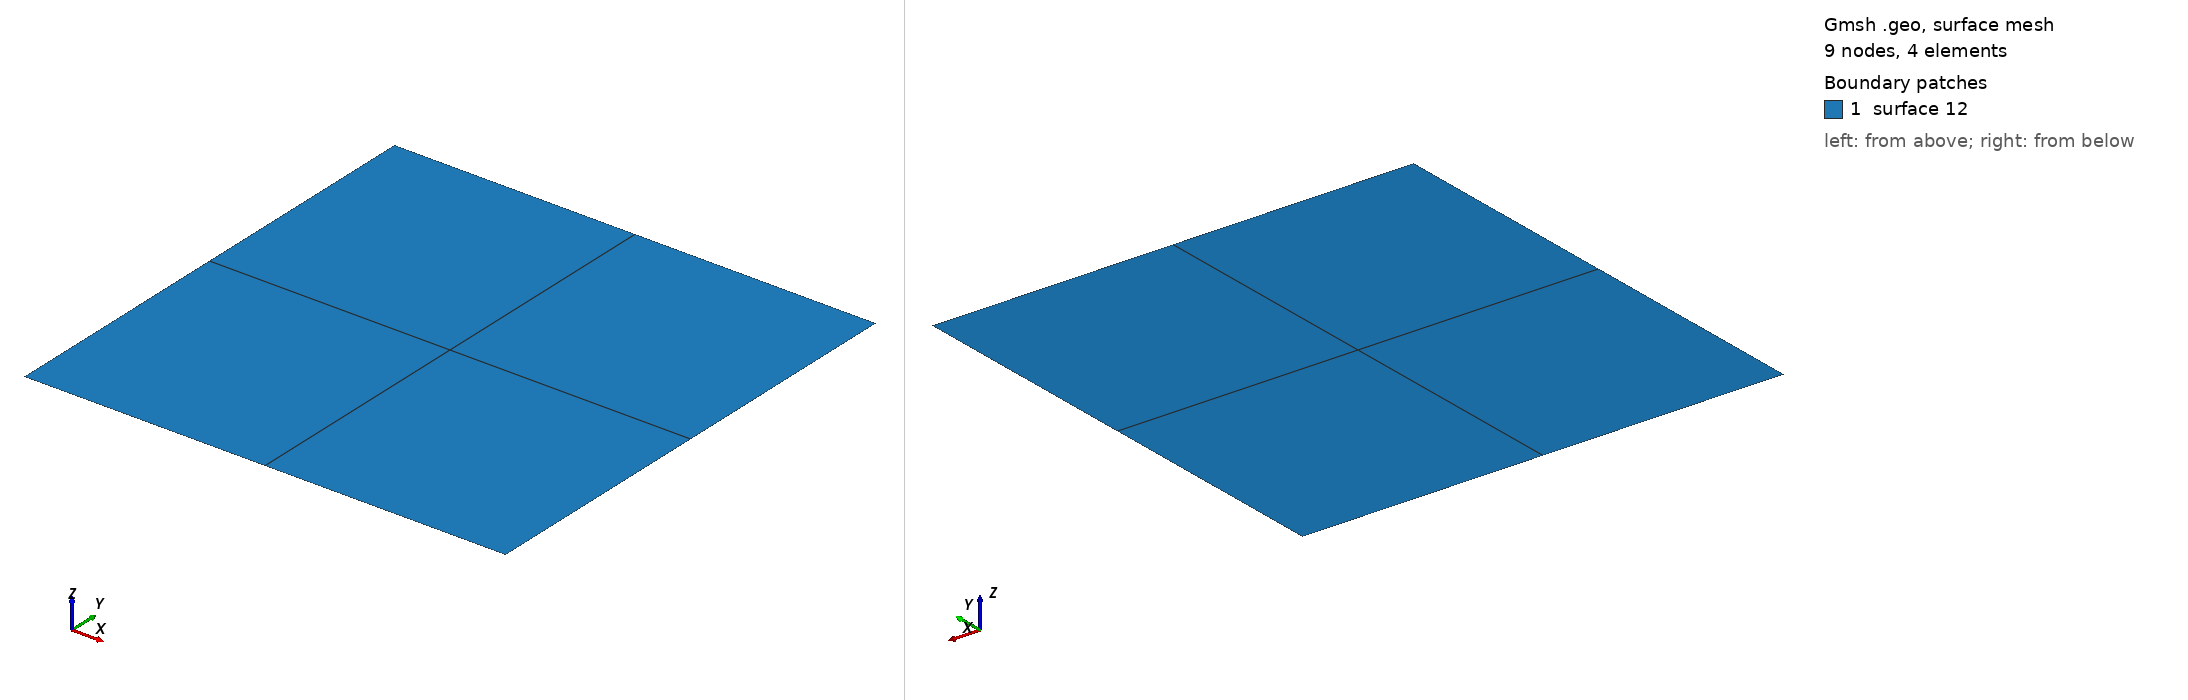

Gmsh geometry script, surface-meshed: 9 nodes, 4 surface elements. Boundary patches (legend numbers): 1 surface 12. Left view from above one corner, right view from below the opposite corner. A legend entry named surface and a number is a geometric surface outside every physical surface that the script declares. The drawing asked Gmsh for element sizes between 1% and 20% of the model's largest extent; the script's own settings can give other sizes.

=== hexa_TFI_RTB2x2.geo (drawn) ===
nelemx = 2;
nelemy = 2;
nelemz = 1;

xmin = -5000;
xmax =	5000;
ymin =     0;
ymax = 10000;
gridsize = (xmax-xmin) / nelemx;

Point(1) = {xmin, ymin, gridsize};
Point(2) = {xmax, ymin, gridsize};
Point(3) = {xmax, ymax, gridsize};
Point(4) = {xmin, ymax, gridsize};

Line(1) = {1, 2};
Line(2) = {2, 3};
Line(3) = {3, 4};
Line(4) = {4, 1};


npx = nelemx + 1;
npy = nelemy + 1;

//Horizontal sides
Transfinite Line {1, 3} = npx; //Ceil((xmax-xmin)/gridsize) Using Progression 1;
//Vertical sides
Transfinite Line {4, -2} = npy Using Progression 1.0;


Line Loop(11) = {4, 1, 2, 3};
Plane Surface(12) = {11};

Transfinite Surface {12};
Recombine Surface {12};


//-------------------------------------------------------------------------------
//Boundary tagging
//-------------------------------------------------------------------------------
// At this level, Gmsh knows everything to display the rectangular surface 1 and
// to mesh it. An optional step is needed if we want to group elementary
// geometrical entities into more meaningful groups, e.g. to define some
// mathematical ("domain", "boundary"), functional ("left wing", "fuselage") or
// material ("steel", "carbon") properties.
//
// Such groups are called "Physical Groups" in Gmsh. By default, if physical
// groups are defined, Gmsh will export in output files only mesh elements that
// belong to at least one physical group. (To force Gmsh to save all elements,
// whether they belong to physical groups or not, set `Mesh.SaveAll=1;', or
// specify `-save_all' on the command line.) Physical groups are also identified
// by tags, i.e. strictly positive integers, that should be unique per dimension
// (0D, 1D, 2D or 3D). Physical groups can also be given names.
//
// Here we define a physical curve that groups the left, bottom and right curves
// in a single group (with prescribed tag 5); and a physical surface with name
// "My surface" (with an automatic tag) containing the geometrical surface 1:
//
Physical Point("boundary",   1) = {1, 2, 3, 4};
Physical Curve("free_slip",   2) = {1, 2, 3, 4};
Physical Surface("domain") = {1};

//
// You can save the mesh in older
// versions of the MSH format:
//
// - In the GUI: open `File->Export', enter your `filename.msh' and then pick
//   the version in the dropdown menu.
// - On the command line: use the `-format' option (e.g. `gmsh file.geo -format
//   msh2 -2').
// - In a `.geo' script: add `Mesh.MshFileVersion = x.y;' for any version
//   number `x.y'.
// - As an alternative method, you can also not specify the format explicitly,
//   and just choose a filename with the `.msh2' or `.msh4' extension.

// Note that starting with Gmsh 3.0, models can be built using other geometry
// kernels than the default built-in kernel. By specifying
//
//   SetFactory("OpenCASCADE");
//
// any subsequent command in the `.geo' file would be handled by the OpenCASCADE
// geometry kernel instead of the built-in kernel. Different geometry kernels
// have different features. With OpenCASCADE, instead of defining the surface by
// successively defining 4 points, 4 curves and 1 curve loop, one can define the
// rectangular surface directly with
//
//   Rectangle(2) = {.2, 0, 0, .1, .3};
//
// The underlying curves and points could be accessed with the `Boundary' or
// `CombinedBoundary' operators.
//
// See e.g. `t16.geo', `t18.geo', `t19.geo' or `t20.geo' for complete examples
// based on OpenCASCADE, and `demos/boolean' for more.
